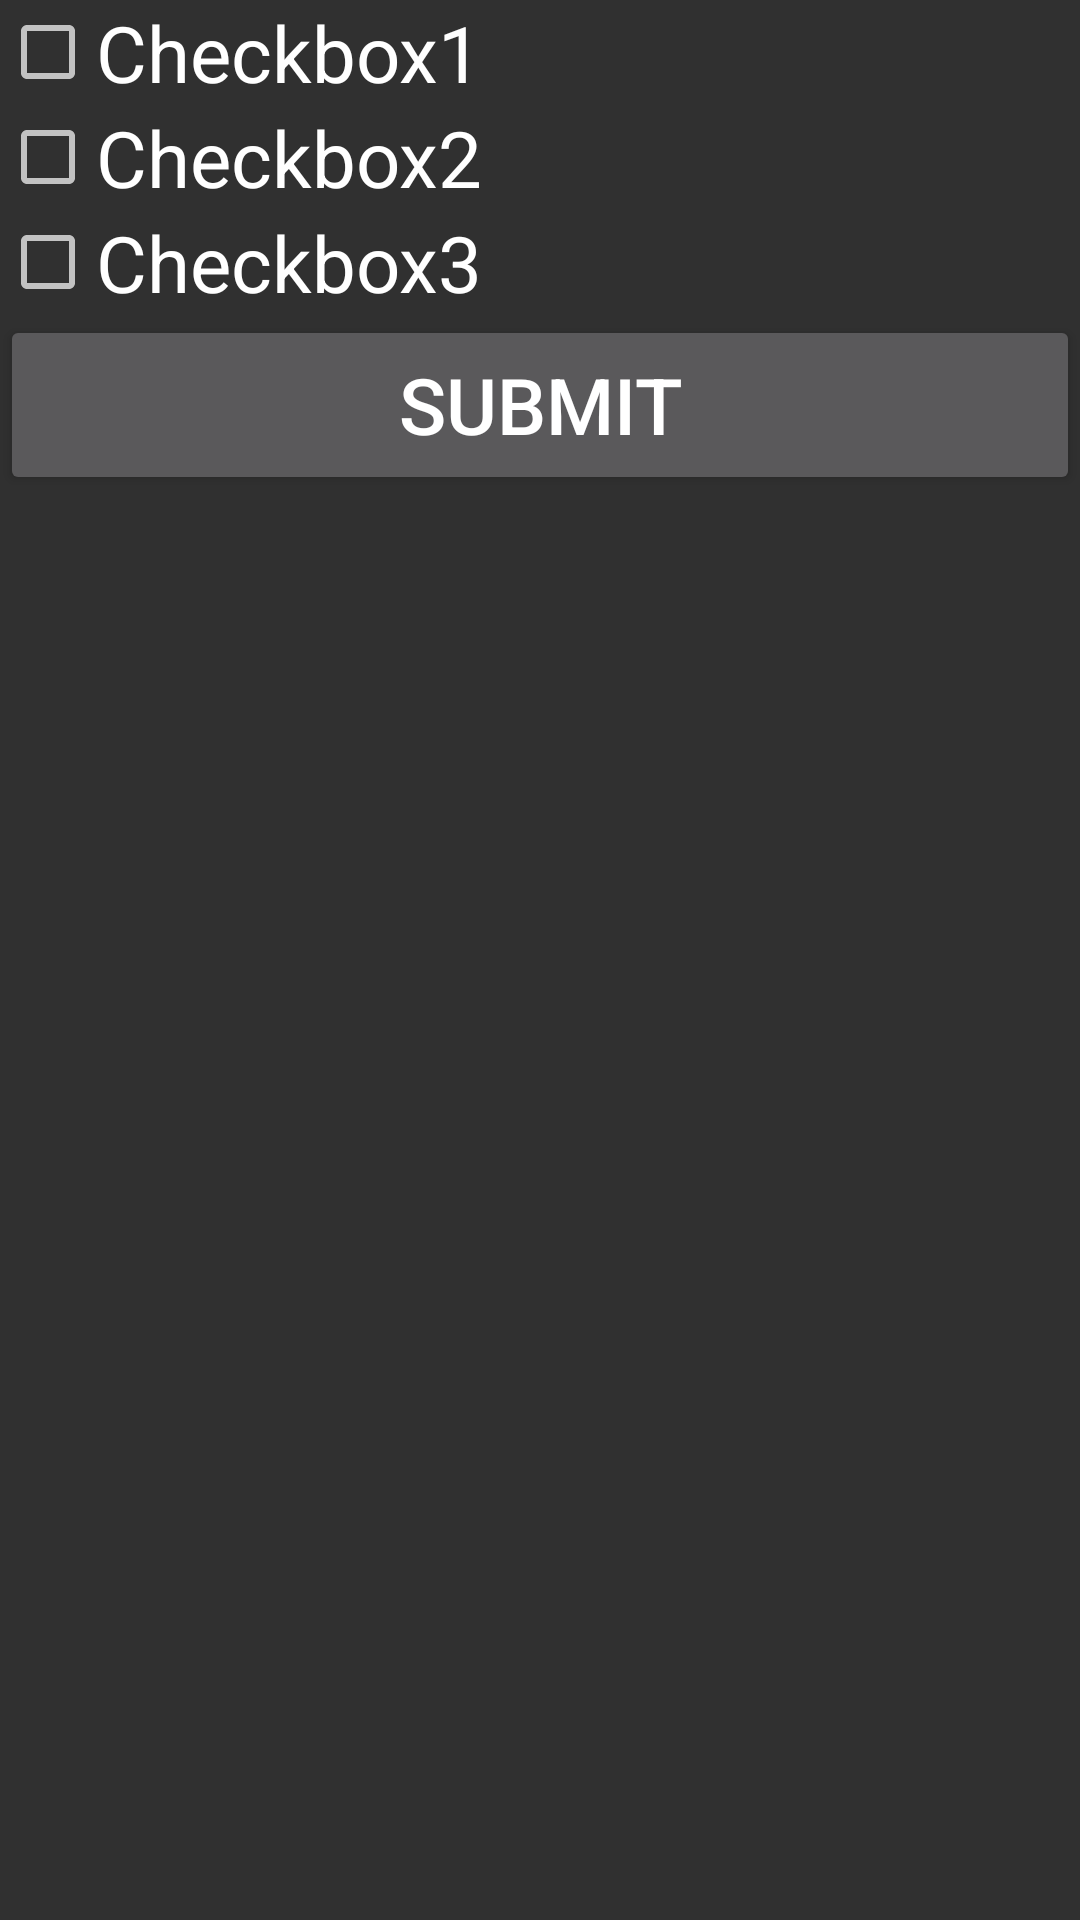

Android layout source for this screen:
<!-- AndroidManifest.xml: application theme Theme.AppCompat.NoActionBar -->
<!-- res/layout/activity_check_box.xml -->
<?xml version="1.0" encoding="utf-8"?>
<LinearLayout xmlns:android="http://schemas.android.com/apk/res/android"
    xmlns:app="http://schemas.android.com/apk/res-auto"
    xmlns:tools="http://schemas.android.com/tools"
    android:layout_width="match_parent"
    android:layout_height="match_parent"
    android:orientation="vertical"
    tools:context=".activity.CheckBoxActivity">

    <CheckBox
    android:id="@+id/checkbox1"
    android:layout_width="match_parent"
    android:layout_height="wrap_content" 
        android:textSize="26sp"
    android:text="Checkbox1"/>

    <CheckBox
        android:id="@+id/checkbox2"
        android:layout_width="match_parent"
        android:layout_height="wrap_content"
        android:textSize="26sp"
        android:text="Checkbox2"/>

    <CheckBox
        android:id="@+id/checkbox3"
        android:layout_width="match_parent"
        android:layout_height="wrap_content"
        android:textSize="26sp"
        android:text="Checkbox3"/>
    
    <Button
        android:id="@+id/check_submit"
        android:layout_width="match_parent"
        android:layout_height="60dp"
        android:textSize="26sp"
        android:text="Submit"/>

</LinearLayout>
<!-- resources referenced by this layout -->
<resources>

</resources>
